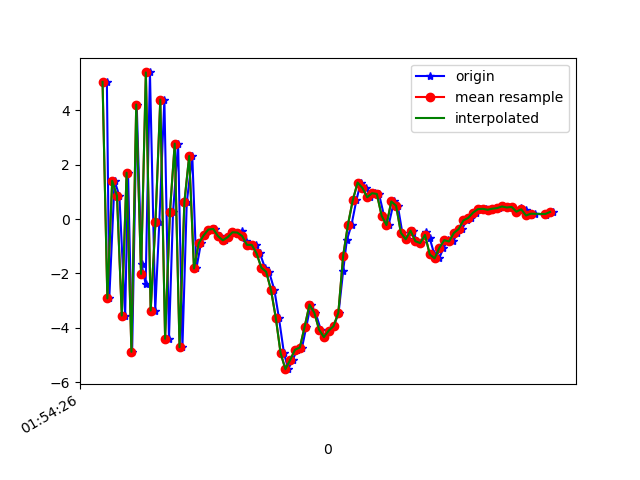

The table this chart was drawn from, first rows:
1617760466978, 456103614383622, 5.040255, 1.2162578, -3.1694946
1617760466988, 456103633614392, -2.919, -0.3214, 6.119
1617760467010, 456103652845162, 1.403, 0.658, -7.723
1617760467030, 456103672075932, 0.8501, 0.7078, 8.373
1617760467054, 456103691306702, -3.547, -0.3939, -6.017
1617760467066, 456103710537472, 1.702, 0.6185, 8.107
1617760467083, 456103729768242, -4.879, -0.3652, -3.977
1617760467102, 456103748999012, 4.206, 1.095, -2.278
1617760467122, 456103768229782, -1.646, 0.1263, 7.57
1617760467139, 456103787460552, -2.389, -0.1356, -7.281
1617760467157, 456103806691322, 5.386, 1.672, 2.783
1617760467179, 456103825922092, -3.363, -0.2683, 4.431
1617760467196, 456103845152862, -0.09717, 0.3976, -8.102
1617760467217, 456103864383632, 4.388, 1.205, 5.66
1617760467236, 456103883614402, -4.4, -0.5288, 2.355
1617760467253, 456103902845172, 0.2449, 0.5984, -7.551
1617760467274, 456103922075942, 2.772, 1.122, 6.312
1617760467292, 456103941306712, -4.71, -0.5079, 1.546
1617760467310, 456103960537482, 0.6073, 0.8303, -7.191
1617760467333, 456103979768252, 2.315, 1.055, 6.7
1617760467350, 456103998999022, -1.818, 0.1884, 0.2531
1617760467369, 456104018229792, -0.8841, 0.4578, -0.2958
1617760467387, 456104037460562, -0.6014, 0.1791, -1.04904175E-5
1617760467408, 456104056691332, -0.3863, 0.025, 0.4138
1617760467426, 456104075922102, -0.3664, 0.3848, 0.4526
1617760467450, 456104095152872, -0.6323, 0.6333, 0.3656
1617760467469, 456104114383642, -0.7832, 0.563, 0.2514
1617760467483, 456104133614412, -0.6675, 0.3801, 0.3457
1617760467502, 456104152845182, -0.4875, 0.2121, 0.5553
1617760467521, 456104172075952, -0.4988, 0.2625, 0.5887
1617760467541, 456104191306722, -0.4362, 0.5071, 0.7748
1617760467558, 456104210537492, -0.8099, 0.8033, 0.9659
1617760467578, 456104229768262, -0.9488, 0.8571, 1.11
1617760467598, 456104248999032, -0.9485, 1.226, 1.781
1617760467614, 456104268229802, -1.261, 2.078, 2.553
1617760467635, 456104287460572, -1.79, 2.656, 2.827
1617760467652, 456104306691342, -1.939, 3.566, 3.289
1617760467674, 456104325922112, -2.602, 4.819, 4.716
1617760467693, 456104345152882, -3.632, 5.962, 6.296
1617760467714, 456104364383652, -4.93, 5.292, 6.318
1617760467732, 456104383614422, -5.517, 4.762, 6.748
1617760467750, 456104402845192, -5.174, 4.027, 6.671
1617760467769, 456104422075962, -4.801, 2.238, 6.045
1617760467789, 456104441306732, -4.723, 1.137, 4.083
1617760467807, 456104460537502, -3.955, 0.6945, 2.132
1617760467825, 456104479768272, -3.146, 0.7029, 1.064
1617760467845, 456104498999042, -3.439, 0.2363, -0.6015
1617760467867, 456104518229812, -4.068, 0.3714, -1.907
1617760467881, 456104537460582, -4.34, 0.9104, -4.018
1617760467902, 456104556691352, -4.101, 0.587, -4.984
1617760467921, 456104575922122, -3.937, 1.461, -6.382
1617760467941, 456104595152892, -3.446, 3.106, -8.111
1617760467960, 456104614383662, -1.911, 5.22, -8.606
1617760467975, 456104633614432, -0.7827, 5.802, -8.525
1617760467995, 456104652845202, -0.202, 5.338, -7.621
1617760468015, 456104672075972, 0.693, 4.778, -6.074
1617760468033, 456104691306742, 1.338, 4.155, -4.689
1617760468057, 456104710537512, 1.142, 3.61, -3.799
1617760468072, 456104729768282, 0.7987, 3.104, -3.396
1617760468091, 456104748999052, 0.9482, 2.275, -2.706
1617760468109, 456104768229822, 0.9211, 0.7566, -0.6392
... 37 more rows
